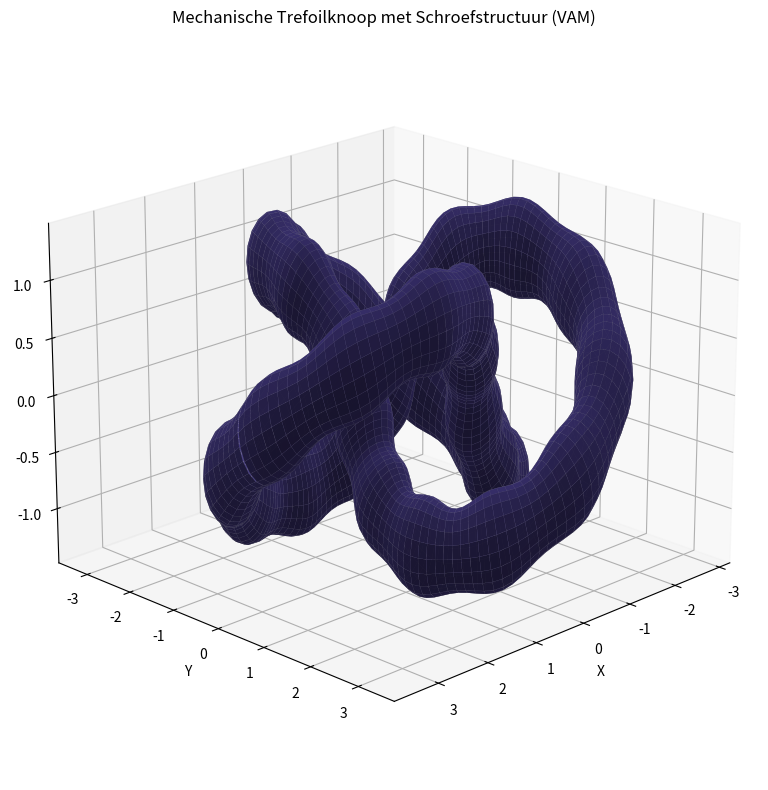

Write Python code to recreate this figure.
# Re-run after environment reset
import numpy as np
import matplotlib.pyplot as plt
from mpl_toolkits.mplot3d import Axes3D

# Parameters
n_main = 300  # resolution along the knot
n_ridges = 30  # number of ridges along the knot (roughly matching photo)
ridge_depth = 0.1  # amplitude of ridge
tube_radius = 0.4

# Trefoil knot parametric centerline
theta = np.linspace(0, 2 * np.pi, n_main)
x = (2 + np.cos(3 * theta)) * np.cos(2 * theta)
y = (2 + np.cos(3 * theta)) * np.sin(2 * theta)
z = np.sin(3 * theta)

# Local tangent vector
dx = np.gradient(x)
dy = np.gradient(y)
dz = np.gradient(z)
tangent = np.vstack([dx, dy, dz])
tangent /= np.linalg.norm(tangent, axis=0)

# Create orthogonal frame (normal and binormal)
reference = np.array([0, 0, 1])
normal = np.cross(tangent.T, reference)
normal[np.linalg.norm(normal, axis=1) == 0] = [0, 1, 0]
normal /= np.linalg.norm(normal, axis=1)[:, None]
binormal = np.cross(tangent.T, normal)

# Ridge modulation along the knot
phi = np.linspace(0, 2 * np.pi * n_ridges, n_main)
ridge_mod = 1 + ridge_depth * np.sin(phi)

# Create surface points
n_circle = 20
angle = np.linspace(0, 2 * np.pi, n_circle)
circle_x = np.cos(angle)
circle_y = np.sin(angle)

X, Y, Z = [], [], []
for i in range(n_main):
    for j in range(n_circle):
        dx = ridge_mod[i] * tube_radius * (circle_x[j] * normal[i] + circle_y[j] * binormal[i])
        X.append(x[i] + dx[0])
        Y.append(y[i] + dx[1])
        Z.append(z[i] + dx[2])

X = np.array(X).reshape((n_main, n_circle))
Y = np.array(Y).reshape((n_main, n_circle))
Z = np.array(Z).reshape((n_main, n_circle))

# Plotting
fig = plt.figure(figsize=(10, 8))
ax = fig.add_subplot(111, projection='3d')
ax.plot_surface(X, Y, Z, rstride=1, cstride=1, color='darkslateblue', edgecolor='gray', linewidth=0.05, alpha=0.95)

ax.set_title("Mechanische Trefoilknoop met Schroefstructuur (VAM)")
ax.set_xlabel("X")
ax.set_ylabel("Y")
ax.set_zlabel("Z")
ax.view_init(elev=20, azim=45)
plt.tight_layout()
plt.show()